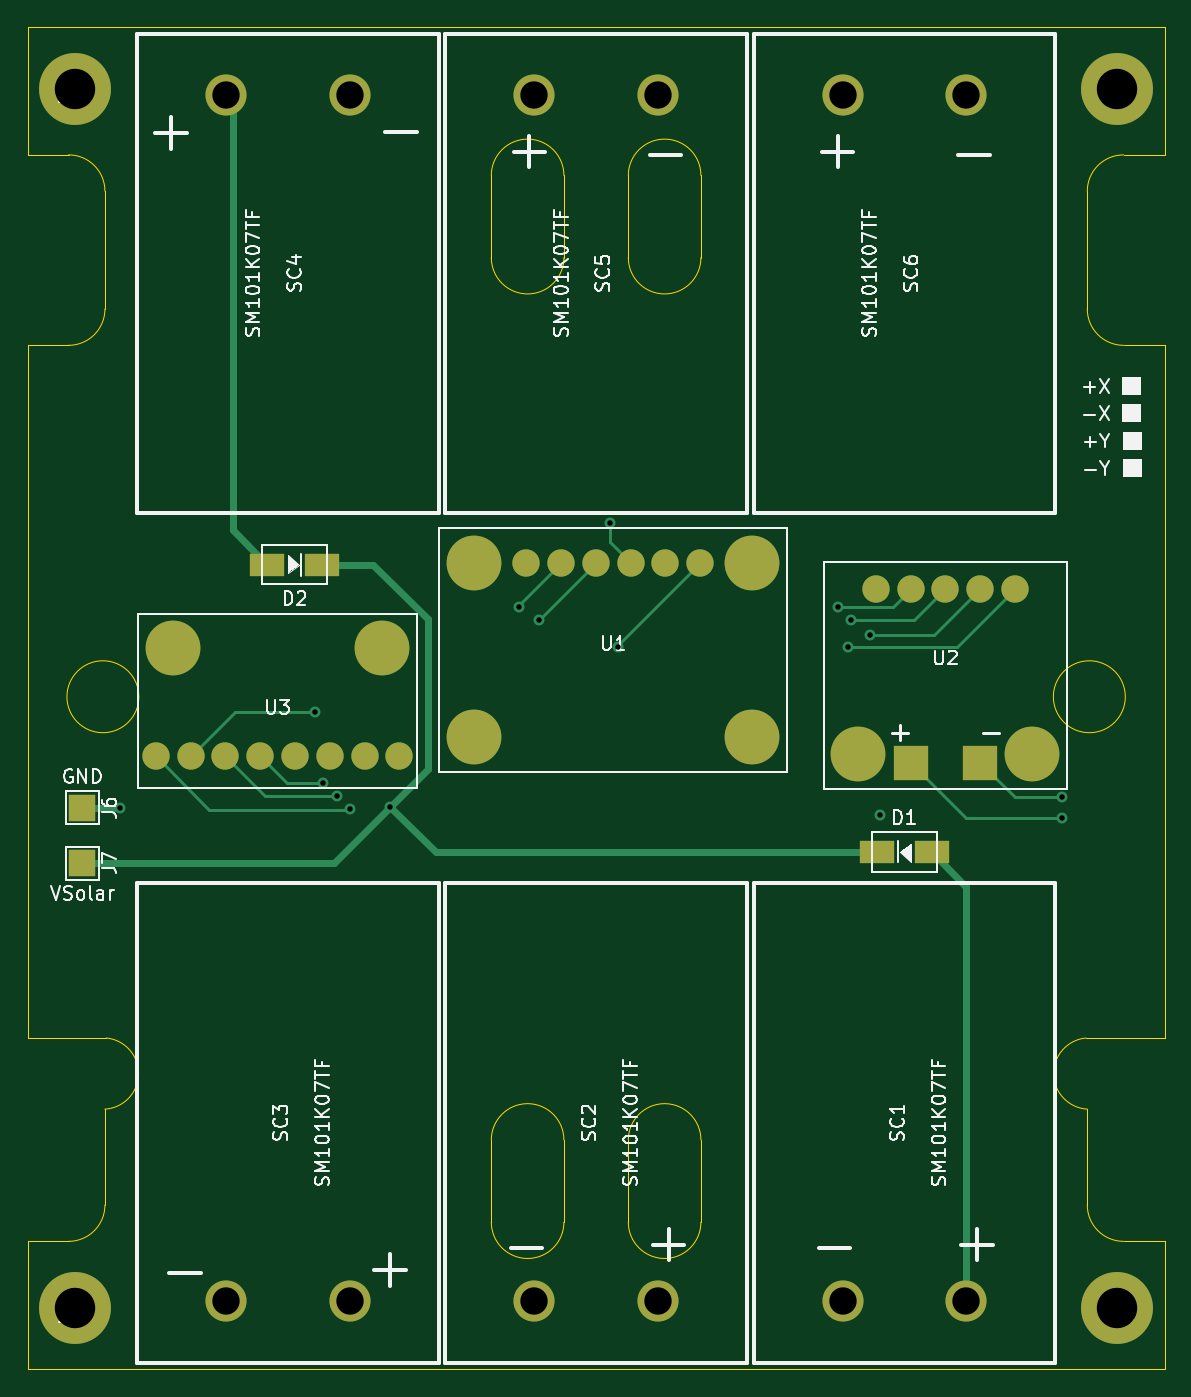
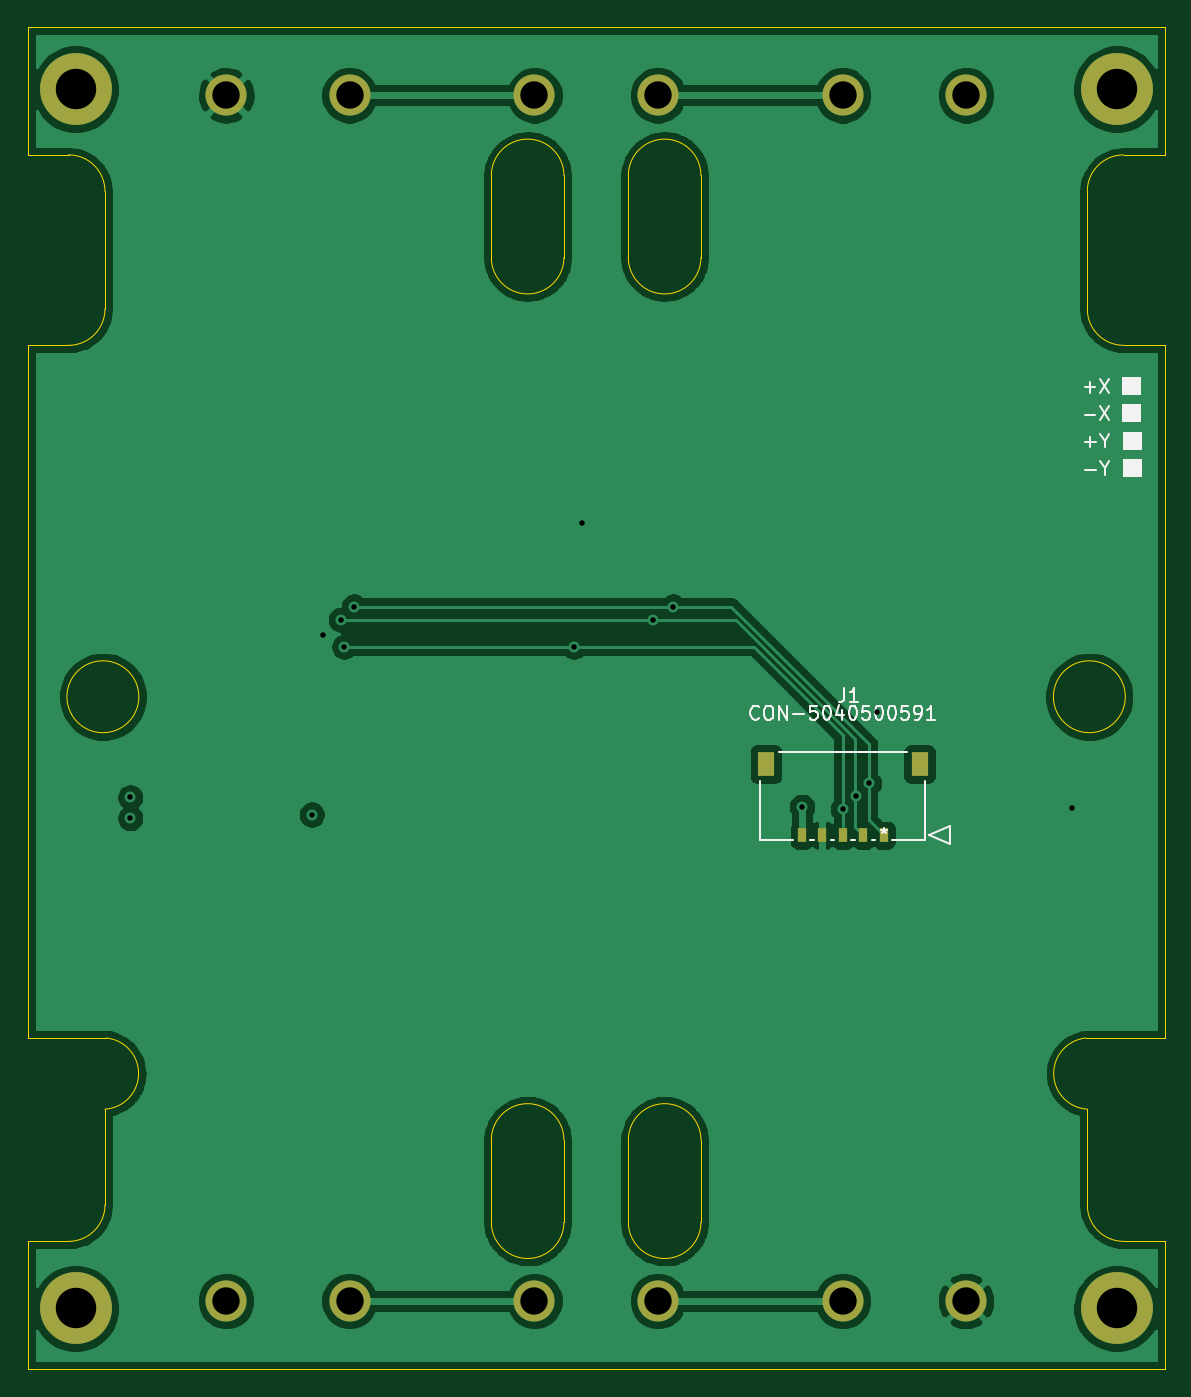
Circuit board: 13 layer files. Board 83.0 x 98.0 mm.
- bottom_copper: solar-panel-NoCutout-B_Cu.gbr (103425 bytes)
- bottom_mask: solar-panel-NoCutout-B_Mask.gbr (1379 bytes)
- paste: solar-panel-NoCutout-B_Paste.gbr (737 bytes)
- bottom_silk: solar-panel-NoCutout-B_SilkS.gbr (8877 bytes)
- outline: solar-panel-NoCutout-Edge_Cuts.gbr (3424 bytes)
- top_copper: solar-panel-NoCutout-F_Cu.gbr (7464 bytes)
- top_mask: solar-panel-NoCutout-F_Mask.gbr (2315 bytes)
- paste: solar-panel-NoCutout-F_Paste.gbr (1549 bytes)
- top_silk: solar-panel-NoCutout-F_SilkS.gbr (38390 bytes)
- inner_copper: solar-panel-NoCutout-In1_Cu.gbr (12310 bytes)
- inner_copper: solar-panel-NoCutout-In2_Cu.gbr (12371 bytes)
- drill: solar-panel-NoCutout-NPTH.drl (275 bytes)
- drill: solar-panel-NoCutout-PTH.drl (820 bytes)

=== bottom_copper: solar-panel-NoCutout-B_Cu.gbr (103425 bytes, source omitted) ===
=== bottom_mask: solar-panel-NoCutout-B_Mask.gbr ===
%TF.GenerationSoftware,KiCad,Pcbnew,(5.1.10)-1*%
%TF.CreationDate,2022-06-07T20:51:06-07:00*%
%TF.ProjectId,solar-panel-NoCutout,736f6c61-722d-4706-916e-656c2d4e6f43,1.1*%
%TF.SameCoordinates,Original*%
%TF.FileFunction,Soldermask,Bot*%
%TF.FilePolarity,Negative*%
%FSLAX46Y46*%
G04 Gerber Fmt 4.6, Leading zero omitted, Abs format (unit mm)*
G04 Created by KiCad (PCBNEW (5.1.10)-1) date 2022-06-07 20:51:06*
%MOMM*%
%LPD*%
G01*
G04 APERTURE LIST*
%ADD10C,3.000000*%
%ADD11C,5.250000*%
%ADD12R,1.250000X1.800000*%
%ADD13R,0.600000X1.000000*%
G04 APERTURE END LIST*
D10*
%TO.C,SC4*%
X117500000Y-70750000D03*
X126500000Y-70750000D03*
%TD*%
D11*
%TO.C,J2*%
X106500000Y-70300000D03*
%TD*%
%TO.C,J5*%
X182500000Y-159300000D03*
%TD*%
%TO.C,J4*%
X182500000Y-70300000D03*
%TD*%
%TO.C,J3*%
X106500000Y-159300000D03*
%TD*%
D12*
%TO.C,J1*%
X132104999Y-119560000D03*
X120895001Y-119560000D03*
D13*
X129500001Y-124750000D03*
X128000001Y-124750000D03*
X126499999Y-124750000D03*
X125000000Y-124750000D03*
X123500000Y-124750000D03*
%TD*%
D10*
%TO.C,SC6*%
X171500000Y-70750000D03*
X162500000Y-70750000D03*
%TD*%
%TO.C,SC5*%
X140000000Y-70750000D03*
X149000000Y-70750000D03*
%TD*%
%TO.C,SC3*%
X117500000Y-158750000D03*
X126500000Y-158750000D03*
%TD*%
%TO.C,SC2*%
X140000000Y-158750000D03*
X149000000Y-158750000D03*
%TD*%
%TO.C,SC1*%
X162500000Y-158750000D03*
X171500000Y-158750000D03*
%TD*%
M02*

=== paste: solar-panel-NoCutout-B_Paste.gbr ===
%TF.GenerationSoftware,KiCad,Pcbnew,(5.1.10)-1*%
%TF.CreationDate,2022-06-07T20:51:06-07:00*%
%TF.ProjectId,solar-panel-NoCutout,736f6c61-722d-4706-916e-656c2d4e6f43,1.1*%
%TF.SameCoordinates,Original*%
%TF.FileFunction,Paste,Bot*%
%TF.FilePolarity,Positive*%
%FSLAX46Y46*%
G04 Gerber Fmt 4.6, Leading zero omitted, Abs format (unit mm)*
G04 Created by KiCad (PCBNEW (5.1.10)-1) date 2022-06-07 20:51:06*
%MOMM*%
%LPD*%
G01*
G04 APERTURE LIST*
%ADD10R,1.250000X1.800000*%
%ADD11R,0.600000X1.000000*%
G04 APERTURE END LIST*
D10*
%TO.C,J1*%
X132104999Y-119560000D03*
X120895001Y-119560000D03*
D11*
X129500001Y-124750000D03*
X128000001Y-124750000D03*
X126499999Y-124750000D03*
X125000000Y-124750000D03*
X123500000Y-124750000D03*
%TD*%
M02*

=== bottom_silk: solar-panel-NoCutout-B_SilkS.gbr (8877 bytes, source omitted) ===
=== outline: solar-panel-NoCutout-Edge_Cuts.gbr ===
%TF.GenerationSoftware,KiCad,Pcbnew,(5.1.10)-1*%
%TF.CreationDate,2022-06-07T20:51:06-07:00*%
%TF.ProjectId,solar-panel-NoCutout,736f6c61-722d-4706-916e-656c2d4e6f43,1.1*%
%TF.SameCoordinates,Original*%
%TF.FileFunction,Profile,NP*%
%FSLAX46Y46*%
G04 Gerber Fmt 4.6, Leading zero omitted, Abs format (unit mm)*
G04 Created by KiCad (PCBNEW (5.1.10)-1) date 2022-06-07 20:51:06*
%MOMM*%
%LPD*%
G01*
G04 APERTURE LIST*
%TA.AperFunction,Profile*%
%ADD10C,0.050000*%
%TD*%
G04 APERTURE END LIST*
D10*
X185994606Y-139557190D02*
X180255394Y-139557190D01*
X186000000Y-89000000D02*
X185994606Y-139557190D01*
X186000000Y-75100000D02*
X186000000Y-73100000D01*
X186000000Y-156450000D02*
X186000000Y-154400000D01*
X103000000Y-154400000D02*
X103000000Y-163750000D01*
X103000000Y-89000000D02*
X103000000Y-139557190D01*
X103000000Y-65750000D02*
X103000000Y-75100000D01*
X183000000Y-89000000D02*
X186000000Y-89000000D01*
X180350000Y-77750000D02*
X180350000Y-86350000D01*
X183000000Y-75100000D02*
X186000000Y-75100000D01*
X180350000Y-86350000D02*
G75*
G03*
X183000000Y-89000000I2650000J0D01*
G01*
X183000000Y-75100000D02*
G75*
G03*
X180350000Y-77750000I0J-2650000D01*
G01*
X180350000Y-151750000D02*
X180350000Y-144750000D01*
X183000000Y-154400000D02*
X186000000Y-154400000D01*
X183000000Y-154400000D02*
G75*
G02*
X180350000Y-151750000I0J2650000D01*
G01*
X108650000Y-151750000D02*
X108650000Y-144750000D01*
X106000000Y-154400000D02*
X103000000Y-154400000D01*
X106000000Y-154400000D02*
G75*
G03*
X108650000Y-151750000I0J2650000D01*
G01*
X108650000Y-77750000D02*
X108650000Y-86350000D01*
X106000000Y-89000000D02*
X103000000Y-89000000D01*
X108650000Y-86350000D02*
G75*
G02*
X106000000Y-89000000I-2650000J0D01*
G01*
X106000000Y-75100000D02*
G75*
G02*
X108650000Y-77750000I0J-2650000D01*
G01*
X106000000Y-75100000D02*
X103000000Y-75100000D01*
X186000000Y-73100000D02*
X186000000Y-65750000D01*
X186000000Y-163750000D02*
X186000000Y-156450000D01*
X180255394Y-139557190D02*
G75*
G03*
X180350001Y-144749999I244606J-2592810D01*
G01*
X108744606Y-139557190D02*
G75*
G02*
X108649999Y-144749999I-244606J-2592810D01*
G01*
X108744606Y-139557190D02*
X103000000Y-139557190D01*
X152150000Y-153000000D02*
G75*
G02*
X146850000Y-153000000I-2650000J0D01*
G01*
X146850000Y-147000000D02*
G75*
G02*
X152150000Y-147000000I2650000J0D01*
G01*
X142150000Y-153000000D02*
G75*
G02*
X136850000Y-153000000I-2650000J0D01*
G01*
X136850000Y-147000000D02*
G75*
G02*
X142150000Y-147000000I2650000J0D01*
G01*
X152150000Y-82600000D02*
G75*
G02*
X146850000Y-82600000I-2650000J0D01*
G01*
X146850000Y-76600000D02*
G75*
G02*
X152150000Y-76600000I2650000J0D01*
G01*
X136850000Y-76600000D02*
G75*
G02*
X142150000Y-76600000I2650000J0D01*
G01*
X142150000Y-82600000D02*
G75*
G02*
X136850000Y-82600000I-2650000J0D01*
G01*
X152150000Y-76600000D02*
X152150000Y-82600000D01*
X146850000Y-76600000D02*
X146850000Y-82600000D01*
X136850000Y-76600000D02*
X136850000Y-82600000D01*
X142150000Y-76600000D02*
X142150000Y-82600000D01*
X152150000Y-153000000D02*
X152150000Y-147000000D01*
X146850000Y-147000000D02*
X146850000Y-153000000D01*
X142150000Y-153000000D02*
X142150000Y-147000000D01*
X136850000Y-153000000D02*
X136850000Y-147000000D01*
X183125000Y-114650000D02*
G75*
G03*
X183125000Y-114650000I-2625000J0D01*
G01*
X111125000Y-114650000D02*
G75*
G03*
X111125000Y-114650000I-2625000J0D01*
G01*
X186000000Y-65750000D02*
X103000000Y-65750000D01*
X103000000Y-163750000D02*
X186000000Y-163750000D01*
M02*

=== top_copper: solar-panel-NoCutout-F_Cu.gbr (7464 bytes, source omitted) ===
=== top_mask: solar-panel-NoCutout-F_Mask.gbr ===
%TF.GenerationSoftware,KiCad,Pcbnew,(5.1.10)-1*%
%TF.CreationDate,2022-06-07T20:51:06-07:00*%
%TF.ProjectId,solar-panel-NoCutout,736f6c61-722d-4706-916e-656c2d4e6f43,1.1*%
%TF.SameCoordinates,Original*%
%TF.FileFunction,Soldermask,Top*%
%TF.FilePolarity,Negative*%
%FSLAX46Y46*%
G04 Gerber Fmt 4.6, Leading zero omitted, Abs format (unit mm)*
G04 Created by KiCad (PCBNEW (5.1.10)-1) date 2022-06-07 20:51:06*
%MOMM*%
%LPD*%
G01*
G04 APERTURE LIST*
%ADD10C,3.000000*%
%ADD11R,2.000000X2.000000*%
%ADD12C,4.000000*%
%ADD13C,2.000000*%
%ADD14C,5.250000*%
%ADD15R,2.500000X2.500000*%
%ADD16R,2.500000X1.700000*%
G04 APERTURE END LIST*
D10*
%TO.C,SC4*%
X117500000Y-70750000D03*
X126500000Y-70750000D03*
%TD*%
D11*
%TO.C,J7*%
X107000000Y-126800000D03*
%TD*%
%TO.C,J6*%
X107000000Y-122750000D03*
%TD*%
D12*
%TO.C,U1*%
X155910000Y-117600000D03*
X135590000Y-117600000D03*
X155910000Y-104900000D03*
D13*
X149560000Y-104900000D03*
X147020000Y-104900000D03*
X152100000Y-104900000D03*
X139400000Y-104900000D03*
X141940000Y-104900000D03*
X144480000Y-104900000D03*
D12*
X135590000Y-104900000D03*
%TD*%
D14*
%TO.C,J2*%
X106500000Y-70300000D03*
%TD*%
%TO.C,J5*%
X182500000Y-159300000D03*
%TD*%
%TO.C,J4*%
X182500000Y-70300000D03*
%TD*%
%TO.C,J3*%
X106500000Y-159300000D03*
%TD*%
D12*
%TO.C,U3*%
X113630000Y-111126000D03*
X128870000Y-111126000D03*
D13*
X117440000Y-119000000D03*
X119980000Y-119000000D03*
X112360000Y-119000000D03*
X114900000Y-119000000D03*
X130140000Y-119000000D03*
X127600000Y-119000000D03*
X125060000Y-119000000D03*
X122520000Y-119000000D03*
%TD*%
D15*
%TO.C,U2*%
X167460000Y-119450000D03*
X172540000Y-119450000D03*
D12*
X163650000Y-118815000D03*
X176350000Y-118815000D03*
D13*
X175080000Y-106750000D03*
X172540000Y-106750000D03*
X164920000Y-106750000D03*
X167460000Y-106750000D03*
X170000000Y-106750000D03*
%TD*%
D10*
%TO.C,SC6*%
X171500000Y-70750000D03*
X162500000Y-70750000D03*
%TD*%
%TO.C,SC5*%
X140000000Y-70750000D03*
X149000000Y-70750000D03*
%TD*%
%TO.C,SC3*%
X117500000Y-158750000D03*
X126500000Y-158750000D03*
%TD*%
%TO.C,SC2*%
X140000000Y-158750000D03*
X149000000Y-158750000D03*
%TD*%
%TO.C,SC1*%
X162500000Y-158750000D03*
X171500000Y-158750000D03*
%TD*%
D16*
%TO.C,D2*%
X124500000Y-105000000D03*
X120500000Y-105000000D03*
%TD*%
%TO.C,D1*%
X169000000Y-126000000D03*
X165000000Y-126000000D03*
%TD*%
M02*

=== paste: solar-panel-NoCutout-F_Paste.gbr ===
%TF.GenerationSoftware,KiCad,Pcbnew,(5.1.10)-1*%
%TF.CreationDate,2022-06-07T20:51:06-07:00*%
%TF.ProjectId,solar-panel-NoCutout,736f6c61-722d-4706-916e-656c2d4e6f43,1.1*%
%TF.SameCoordinates,Original*%
%TF.FileFunction,Paste,Top*%
%TF.FilePolarity,Positive*%
%FSLAX46Y46*%
G04 Gerber Fmt 4.6, Leading zero omitted, Abs format (unit mm)*
G04 Created by KiCad (PCBNEW (5.1.10)-1) date 2022-06-07 20:51:06*
%MOMM*%
%LPD*%
G01*
G04 APERTURE LIST*
%ADD10C,4.000000*%
%ADD11C,2.000000*%
%ADD12R,2.500000X2.500000*%
%ADD13R,2.500000X1.700000*%
G04 APERTURE END LIST*
D10*
%TO.C,U1*%
X155910000Y-117600000D03*
X135590000Y-117600000D03*
X155910000Y-104900000D03*
D11*
X149560000Y-104900000D03*
X147020000Y-104900000D03*
X152100000Y-104900000D03*
X139400000Y-104900000D03*
X141940000Y-104900000D03*
X144480000Y-104900000D03*
D10*
X135590000Y-104900000D03*
%TD*%
%TO.C,U3*%
X113630000Y-111126000D03*
X128870000Y-111126000D03*
D11*
X117440000Y-119000000D03*
X119980000Y-119000000D03*
X112360000Y-119000000D03*
X114900000Y-119000000D03*
X130140000Y-119000000D03*
X127600000Y-119000000D03*
X125060000Y-119000000D03*
X122520000Y-119000000D03*
%TD*%
D12*
%TO.C,U2*%
X167460000Y-119450000D03*
X172540000Y-119450000D03*
D10*
X163650000Y-118815000D03*
X176350000Y-118815000D03*
D11*
X175080000Y-106750000D03*
X172540000Y-106750000D03*
X164920000Y-106750000D03*
X167460000Y-106750000D03*
X170000000Y-106750000D03*
%TD*%
D13*
%TO.C,D2*%
X124500000Y-105000000D03*
X120500000Y-105000000D03*
%TD*%
%TO.C,D1*%
X169000000Y-126000000D03*
X165000000Y-126000000D03*
%TD*%
M02*

=== top_silk: solar-panel-NoCutout-F_SilkS.gbr (38390 bytes, source omitted) ===
=== inner_copper: solar-panel-NoCutout-In1_Cu.gbr (12310 bytes, source omitted) ===
=== inner_copper: solar-panel-NoCutout-In2_Cu.gbr (12371 bytes, source omitted) ===
=== drill: solar-panel-NoCutout-NPTH.drl ===
M48
; DRILL file {KiCad (5.1.10)-1} date 06/07/22 20:50:46
; FORMAT={-:-/ absolute / metric / decimal}
; #@! TF.CreationDate,2022-06-07T20:50:46-07:00
; #@! TF.GenerationSoftware,Kicad,Pcbnew,(5.1.10)-1
; #@! TF.FileFunction,NonPlated,1,4,NPTH
FMAT,2
METRIC
%
G90
G05
T0
M30

=== drill: solar-panel-NoCutout-PTH.drl ===
M48
; DRILL file {KiCad (5.1.10)-1} date 06/07/22 20:50:46
; FORMAT={-:-/ absolute / metric / decimal}
; #@! TF.CreationDate,2022-06-07T20:50:46-07:00
; #@! TF.GenerationSoftware,Kicad,Pcbnew,(5.1.10)-1
; #@! TF.FileFunction,Plated,1,4,PTH
FMAT,2
METRIC
T1C0.400
T2C2.000
T3C2.950
%
G90
G05
T1
X109.75Y-122.75
X124.0Y-115.75
X124.587Y-120.968
X125.565Y-121.895
X126.5Y-122.865
X129.476Y-122.682
X138.876Y-108.075
X140.335Y-109.045
X145.5Y-102.0
X146.113Y-110.998
X162.177Y-108.075
X162.877Y-110.998
X163.131Y-109.029
X164.465Y-110.109
X165.25Y-123.25
X178.5Y-122.0
X178.5Y-123.5
T2
X117.5Y-70.75
X117.5Y-158.75
X126.5Y-70.75
X126.5Y-158.75
X140.0Y-70.75
X140.0Y-158.75
X149.0Y-70.75
X149.0Y-158.75
X162.5Y-70.75
X162.5Y-158.75
X171.5Y-70.75
X171.5Y-158.75
T3
X106.5Y-70.3
X106.5Y-159.3
X182.5Y-70.3
X182.5Y-159.3
T0
M30

